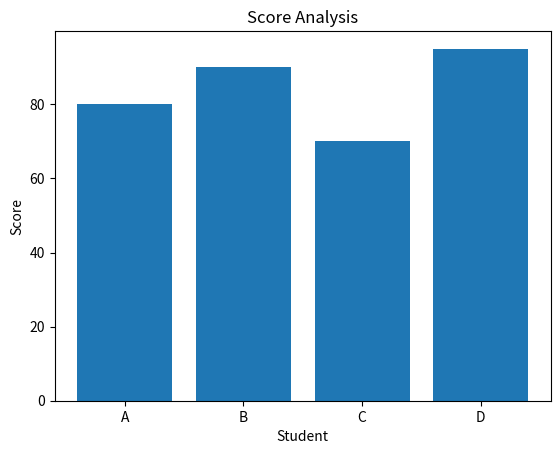

This chart was generated by the following Python code:
import matplotlib.pyplot as plt

students = ["A", "B", "C", "D"]
scores = [80, 90, 70, 95]

plt.bar(students, scores)
plt.title("Score Analysis")
plt.xlabel("Student")
plt.ylabel("Score")
plt.show()
